The GitHub repository aCoderChild/adenoid_segmentation contains a labelled image folder "Real-Overexp" with 2 categories: normal frames, overexposed. Examples follow, each with its label.

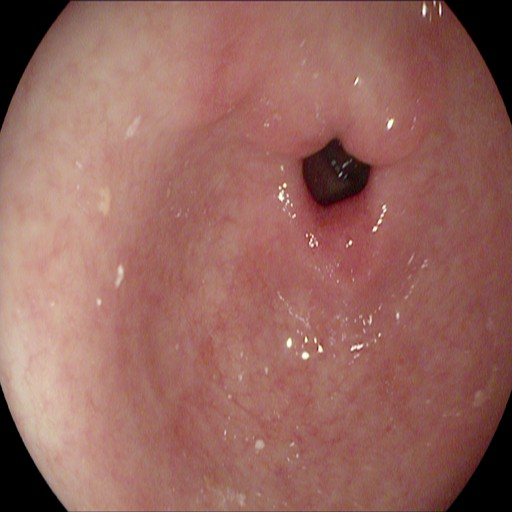
Label: normal frames

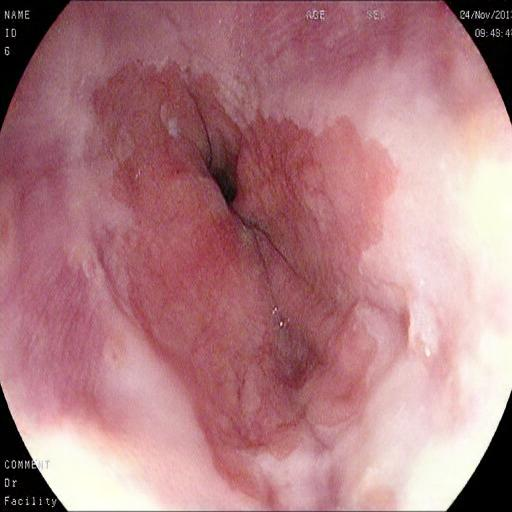
Label: overexposed

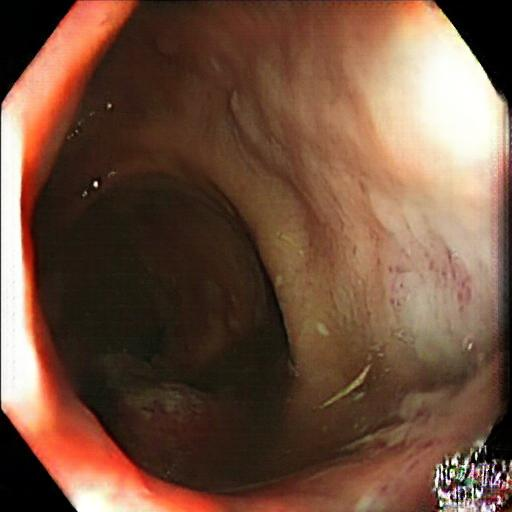
Label: overexposed

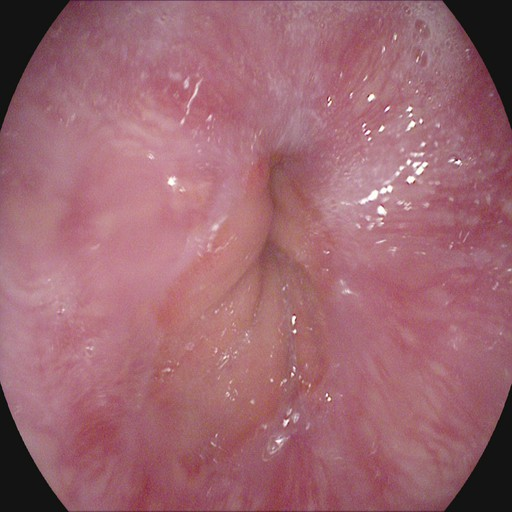
Label: normal frames

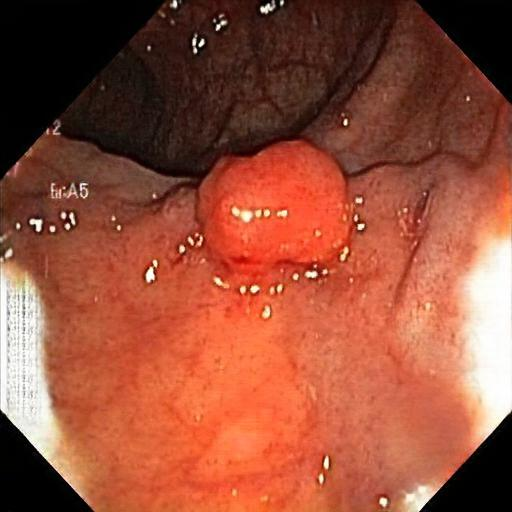
Label: overexposed

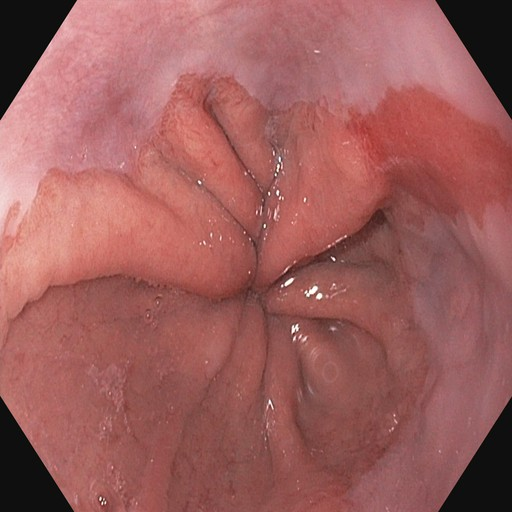
Label: normal frames
